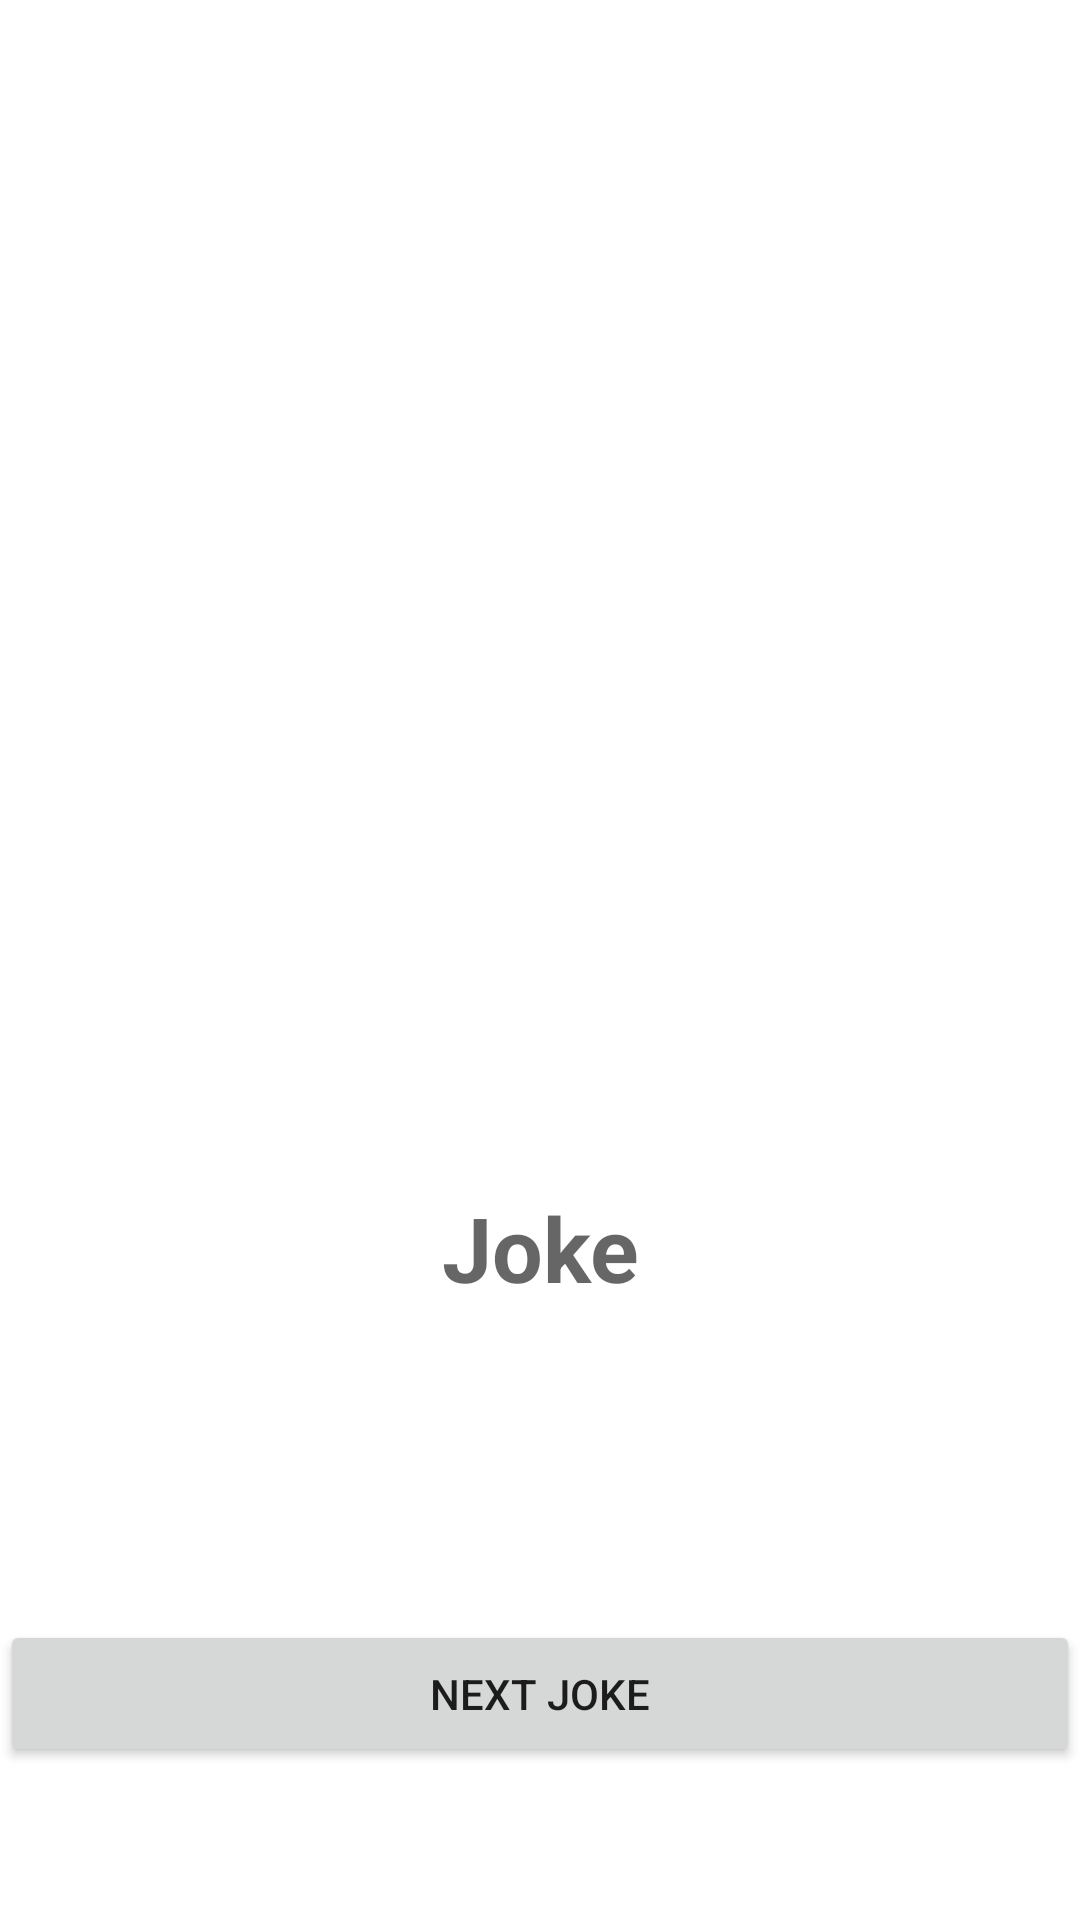

Reconstruct the res/layout file that produces this screen, plus the resources it refers to.
<!-- AndroidManifest.xml: application theme Theme.ChuckNorrisTest -->
<!-- res/layout/chuck_norris_item.xml -->
<?xml version="1.0" encoding="utf-8"?>
<androidx.constraintlayout.widget.ConstraintLayout xmlns:android="http://schemas.android.com/apk/res/android"
    xmlns:app="http://schemas.android.com/apk/res-auto"
    xmlns:tools="http://schemas.android.com/tools"
    android:id="@+id/viewContainer"
    android:layout_width="match_parent"
    android:layout_height="match_parent"
    tools:context="com.example.chucknorristest.utils.ui.BaseFragment">

    <ImageView
        android:id="@+id/chuck_logo"
        android:layout_width="match_parent"
        android:layout_height="196dp"
        android:layout_marginTop="33dp"
        android:layout_marginBottom="50dp"
        app:layout_constraintBottom_toTopOf="@+id/chuck_joke"
        app:layout_constraintEnd_toEndOf="parent"
        app:layout_constraintHorizontal_bias="0.285"
        app:layout_constraintStart_toStartOf="parent"
        app:layout_constraintTop_toTopOf="parent"
        app:srcCompat="@drawable/chucknorris_logo" />

    <TextView
        android:id="@+id/chuck_joke"
        android:layout_width="match_parent"
        android:layout_height="274dp"
        android:layout_marginTop="50dp"
        android:gravity="center"
        android:hint="Joke"
        android:textSize="30sp"
        android:textStyle="bold"
        app:layout_constraintEnd_toEndOf="parent"
        app:layout_constraintStart_toStartOf="parent"
        app:layout_constraintTop_toBottomOf="@+id/chuck_logo" />

    <Button
        android:id="@+id/next_joke_btn"
        android:layout_width="match_parent"
        android:layout_height="49dp"
        android:layout_marginTop="50dp"
        android:layout_marginBottom="114dp"
        android:text="@string/next_joke_btn"
        app:layout_constraintBottom_toBottomOf="parent"
        app:layout_constraintEnd_toEndOf="parent"
        app:layout_constraintStart_toStartOf="parent"
        app:layout_constraintTop_toBottomOf="@+id/chuck_joke" />


</androidx.constraintlayout.widget.ConstraintLayout>
<!-- resources referenced by this layout -->
<resources>
  <string name="next_joke_btn">Next Joke</string>
  <style name="Theme.ChuckNorrisTest" parent="Theme.MaterialComponents.DayNight.DarkActionBar">
          
          <item name="colorPrimary">@color/purple_500</item>
          <item name="colorPrimaryVariant">@color/purple_700</item>
          <item name="colorOnPrimary">@color/white</item>
          
          <item name="colorSecondary">@color/teal_200</item>
          <item name="colorSecondaryVariant">@color/teal_700</item>
          <item name="colorOnSecondary">@color/black</item>
          
          <item name="android:statusBarColor">?attr/colorPrimaryVariant</item>
          
      </style>
  <!-- not gathered from this repository: default colours our renderer supplied (Android Studio template values) -->
  <color name="purple_500">#FF6200EE</color>
  <color name="purple_700">#FF3700B3</color>
  <color name="teal_200">#FF03DAC5</color>
  <color name="teal_700">#FF018786</color>
  <color name="black">#FF000000</color>
  <color name="white">#FFFFFFFF</color>
</resources>
